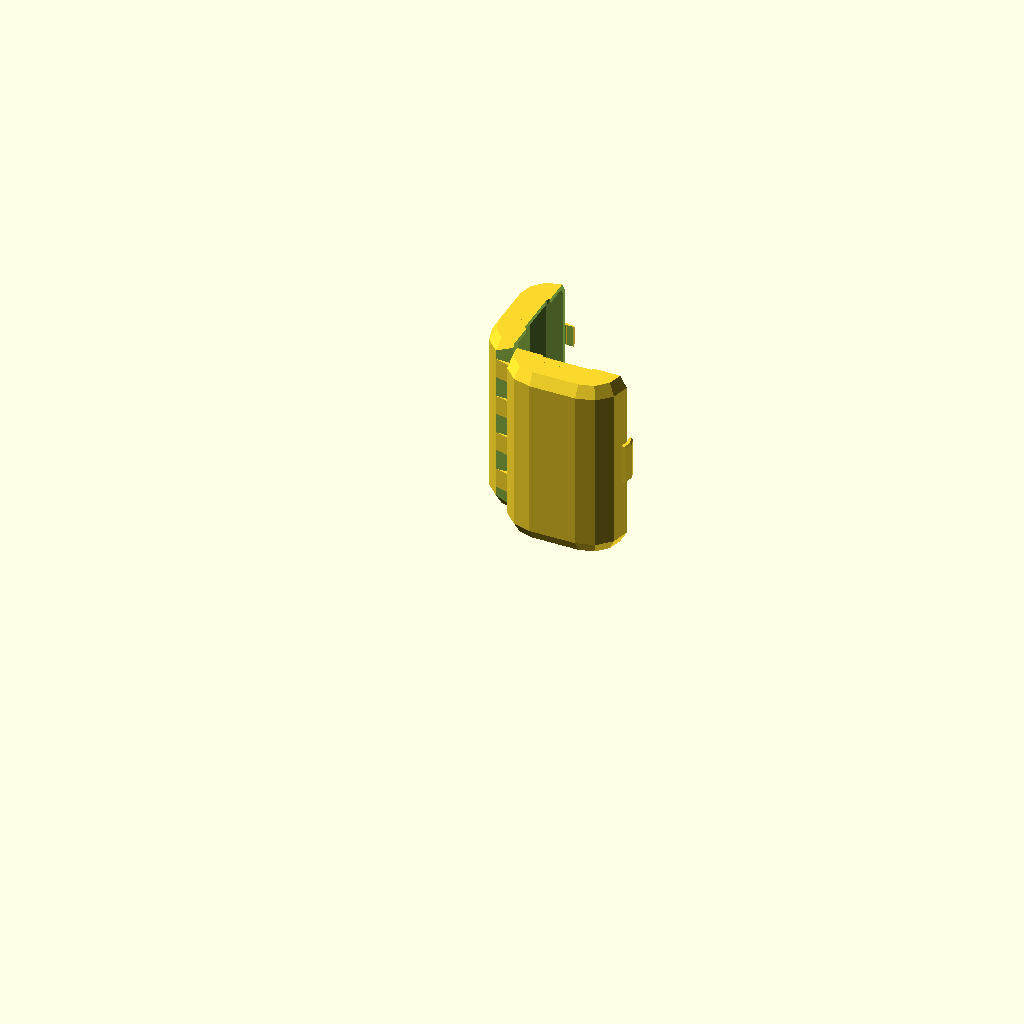
Cell 1: the model at its default parameters.
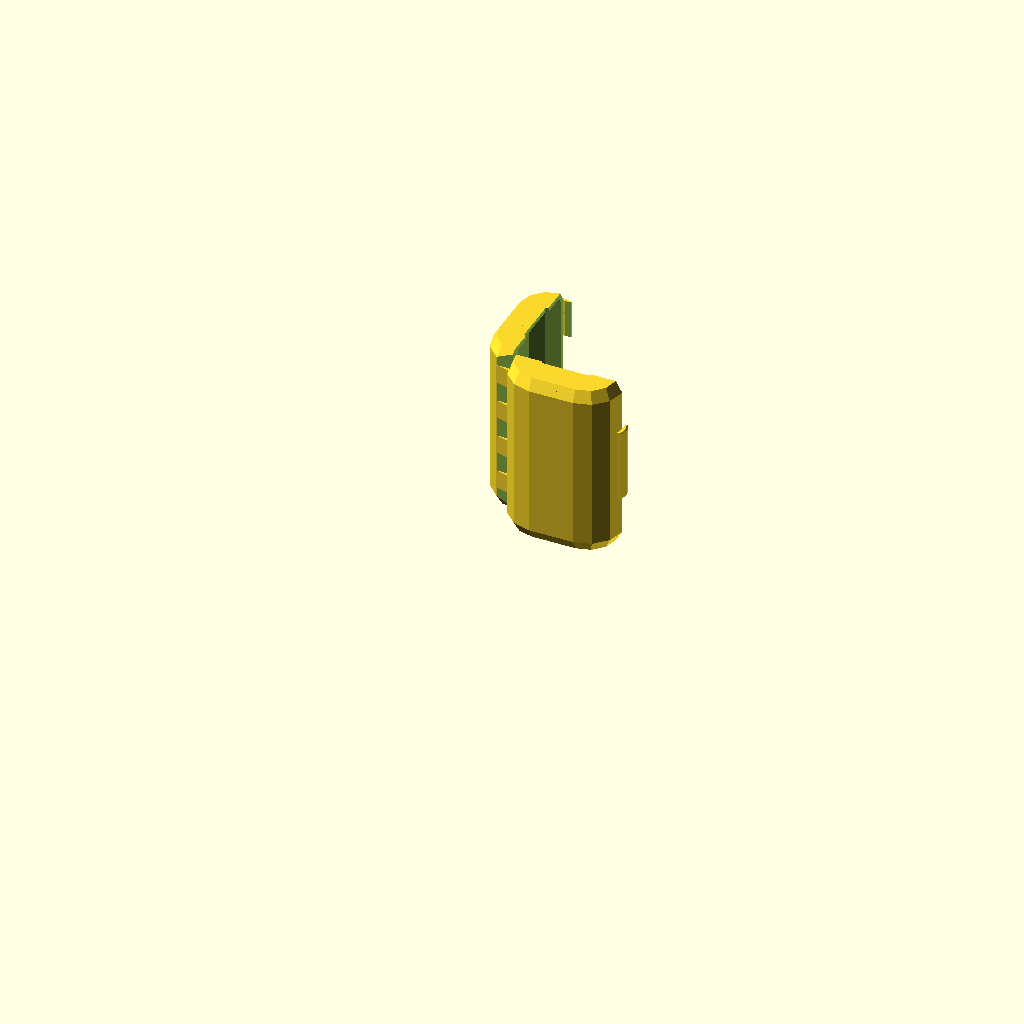
Cell 2 — LOCK_WIDTH set to 40, the other parameters unchanged.
The same orthographic view direction (rotation 55°, 0°, 25°; colour scheme Cornfield) for every cell, with the view re-fitted per cell, so scale and position can differ between cells.
Source of the model, 3d-printing/2025-07-25--soap-box/soap-box-2.scad:
use <../hinge4.scad>

WALL               = 2.5; //1.3;
L                  = 95 + WALL*2;
W                  = 60 + WALL*2;
H                  = 35 + WALL*2;

GAP                = .12;
ROUNDING_CUTOFF    = H/3.5;
HINGE_THICKNESS    = 3;
VENT_DIAMETER      = 3;
LOCK_WIDTH         = 20;
LOCK_BUMP_DIAMETER = 1.5;

OPENING_ANGLE      = 90;

$fn                = $preview ? 12 : 120;
ATOM               = .01;


module shape(l=L, recess=0, z_cutoff=0) {
    d = H-recess;
    intersection() {
        hull() {
            for (kx=[-1, 1]) {
                for (z=[ROUNDING_CUTOFF, l-ROUNDING_CUTOFF]) {
                    translate([(W-H)/2*kx, 0, z])
                    sphere(d=d);
                }
            }
        }
        translate([0, 0, z_cutoff])
        cylinder(d=H*3, h=l-z_cutoff*2);
    }
}

module diamond(d) union() {
    cylinder(d1=d, d2=0, h=d/2, $fn=4);
    scale([1, 1, -1])
    cylinder(d1=d, d2=0, h=d/2, $fn=4);
}

module lock_bump(h=LOCK_WIDTH, xtra=0) {
    d = LOCK_BUMP_DIAMETER;
    
    translate([W - WALL*.75, WALL*1,  L/2])
    cylinder(d=d + xtra*2, h=h + xtra*2, center=true);
}

module lock_flap(h=LOCK_WIDTH, no_bump=false) {
    difference() {    
        intersection() {
            minkowski() {
                translate([W-H/2 + H/4 + .75, 0, L/2])
                cylinder(d=H/2 - WALL, h=h, center=true);
                diamond(WALL*.75);
            }

            cube([W*4, WALL*3.5, L*3], center=true);
        }
        translate([0, -GAP, 0])
        cube([W-WALL + GAP, H, L]);        
                translate([W/2 - HINGE_THICKNESS/2, 0, 0])
                shape();
    }
    if (!no_bump)
        lock_bump(h);
}

module cavity() {
    translate([W/2 - HINGE_THICKNESS/2, 0, 0])
    difference() {
        shape(l=L, recess=WALL*2, z_cutoff=WALL);
        translate([-W/2 + HINGE_THICKNESS/2, 0, 0])
        cube([WALL*4.5, W, L*3], center=true);
    }
}

module diamond(d) union() {
    cylinder(d1=d, d2=0, h=d/2, $fn=4);
    scale([1, 1, -1])
    cylinder(d1=d, d2=0, h=d/2, $fn=4);
}

module shape_half(male_lock) {
    translate([W/2 - HINGE_THICKNESS/2, 0, 0])
    difference() {
        shape();

        // cavity
        translate([-W/2 + HINGE_THICKNESS/2, 0, 0])
        cavity();
        
        // vents
        translate([0, 0, -H])
        shape(L*2, H-VENT_DIAMETER);
        
        // half
        translate([-L, -GAP, -L])
        cube(L*3);
        
        // hinge angle clearance
        translate([-W/2 +HINGE_THICKNESS/2 -H + GAP*2 + HINGE_THICKNESS/2, -H*.9, -L])
        cube([H, H, L*3]);

        // lock groove
        if (!male_lock) {
            scale([1, -1, 1])
            translate([-W/2 + HINGE_THICKNESS/2, 0, 0])
            lock_bump(xtra=.15*3);
        }
/*
        else {
            for (kz=[-1, 1]) {
                scale([1, -1, 1])
                translate([-W/2 + HINGE_THICKNESS/2, 0, kz*(LOCK_WIDTH*3/4 + WALL)])
                lock_bump(xtra=.15*3, h=LOCK_WIDTH/2);
            }
        }
*/
    }
    
    if (male_lock) {
       lock_flap();
    } else {
        for (kz=[-1, 1]) {
            translate([0, 0, kz*(LOCK_WIDTH*3/4 + WALL)])
            lock_flap(h=LOCK_WIDTH/2, no_bump=true);
        }
    }
}

module hinge() {
    intersection(){
        aa = $preview ? [15] : [0, 15, 30];
        union() for (a=aa)
            rotate([0, 0, 90 + OPENING_ANGLE])
            translate([0, 0, ROUNDING_CUTOFF])
            rotate([0, 0, -a])
            hinge4(thickness=HINGE_THICKNESS, arm_length=40, 
                   total_height=L-ROUNDING_CUTOFF*2, nb_layers=7,
                   angle=180 - OPENING_ANGLE +a*2, extra_angle=45+45);

        // shave hinge sides
        union() for (a=[0, OPENING_ANGLE])
            rotate([0, 0, a])
            translate([-HINGE_THICKNESS/2, 0, 0])
            translate([W/2, 0, 0])
            shape();
    }
}

module box() {
    difference() {
        union() {
            shape_half(true);

            rotate([0, 0, OPENING_ANGLE]) scale([1, -1, 1]) shape_half();
        }

        // hinge axis clearance
        gap = .3;
        translate([0, 0, ROUNDING_CUTOFF-gap])
        cylinder(d=HINGE_THICKNESS+1, h=L-ROUNDING_CUTOFF*2 + gap*2);
    }

    difference() {
        hinge();

        cavity();
        rotate([0, 0, OPENING_ANGLE])
        cavity();
    }
}


intersection() {
    box();
//    cylinder(d=H*4, h=L/2);
}
Customizer parameters (derived from the source; name, type, default, range or options):
WALL: number, default 2.5
GAP: number, default 0.12
HINGE_THICKNESS: number, default 3
VENT_DIAMETER: number, default 3
LOCK_WIDTH: number, default 20
LOCK_BUMP_DIAMETER: number, default 1.5
OPENING_ANGLE: number, default 90
ATOM: number, default 0.01
